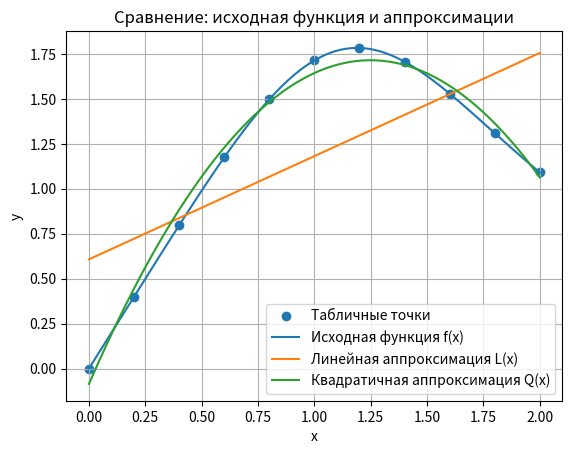

Source code (Python):
import numpy as np
import matplotlib.pyplot as plt

# 1. Исходные табличные точки (x_i, y_i)
x_data = np.array([0.0, 0.2, 0.4, 0.6, 0.8,
                   1.0, 1.2, 1.4, 1.6, 1.8, 2.0])
y_data = np.array([
    0.0000, 0.3997, 0.7967, 1.1745, 1.4977,
    1.7143, 1.7820, 1.7060, 1.5282, 1.3092, 1.0909
])

# 2. Коэффициенты ЛИНЕЙНОЙ аппроксимации (MNK)
#    L(x) = a0 + a1*x
#    Ранее при ручном решении мы получили значения ~0.6077 и ~0.5741
#    Ниже - уточнённые при помощи точного вычисления (np.polyfit) для этих же данных:
a0 = 0.60745909
a1 = 0.57428636

# 3. Коэффициенты КВАДРАТИЧНОЙ аппроксимации (MNK)
#    Q(x) = b0 + b1*x + b2*x^2
#    Они вычислены тем же способом (np.polyfit) на основании наших точек:
b0 = -0.08574545
b1 =  2.88496818
b2 = -1.15534091

# 4. Зададим сами функции для удобства
def f_func(x):
    """Исходная функция: f(x) = 12x / (x^4 + 6)."""
    return 12*x / (x**4 + 6)

def L_func(x):
    """Линейная аппроксимация L(x) = a0 + a1*x."""
    return a0 + a1*x

def Q_func(x):
    """Квадратичная аппроксимация Q(x) = b0 + b1*x + b2*x^2."""
    return b0 + b1*x + b2*x**2

# 5. Создаём "плотную" сетку для гладких кривых (функции и аппроксимаций)
x_dense = np.linspace(0, 2, 200)

# Считаем значения
y_func  = f_func(x_dense)
y_lin   = L_func(x_dense)
y_quad  = Q_func(x_dense)

# 6. Построение графиков
plt.figure()

# 6.1 Табличные точки - наносим в виде разброса (scatter)
plt.scatter(x_data, y_data, label='Табличные точки')

# 6.2 Исходная функция
plt.plot(x_dense, y_func, label='Исходная функция f(x)')

# 6.3 Линейная аппроксимация
plt.plot(x_dense, y_lin, label='Линейная аппроксимация L(x)')

# 6.4 Квадратичная аппроксимация
plt.plot(x_dense, y_quad, label='Квадратичная аппроксимация Q(x)')

# Подписи осей и легенда
plt.xlabel('x')
plt.ylabel('y')
plt.title('Сравнение: исходная функция и аппроксимации')
plt.legend()
plt.grid()

# Отображаем
plt.show()
